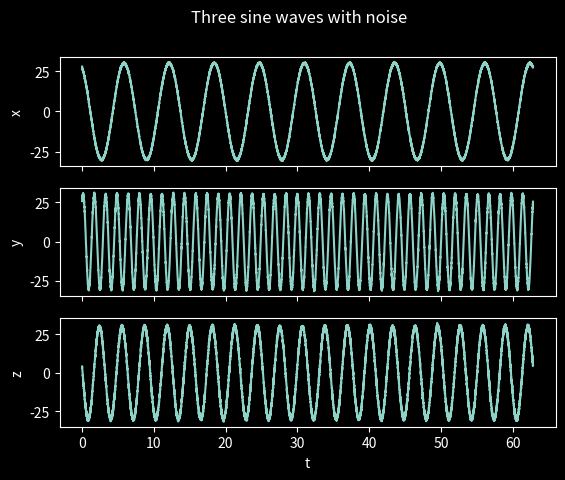

Reproduce this figure in Python.
import numpy as np
import pandas as pd
import matplotlib.pyplot as plt

#create three different sine wave functions with some noise
x = np.linspace(0, 20*np.pi, 10000, endpoint=False) 
y1 = 30 * (np.sin(x + 2)) + np.random.normal(0, 1, size=10000) * 0.3
y2 = 30 * (np.sin(4*x + 1)) + np.random.normal(0, 1, size=10000) * 0.5
y3 = 30 * (np.sin(2*x + 3)) + np.random.normal(0, 1, size=10000) * 0.7

#save data
df = pd.DataFrame({"t": x, "x": y1, "y": y2, "z": y3}) 
df.to_csv("sine_wave_compare.csv", index=False) 

#graph
plt.style.use('dark_background')
fig, (ax1, ax2, ax3) = plt.subplots(3, 1, sharex=True)
ax1.plot(x, y1)
ax1.set_ylabel("x")
ax2.plot(x, y2)
ax2.set_ylabel("y")
ax3.plot(x, y3)
ax3.set_xlabel("t")
ax3.set_ylabel("z")
plt.suptitle("Three sine waves with noise")
# plt.savefig("sine_wave.png")
plt.show() 
